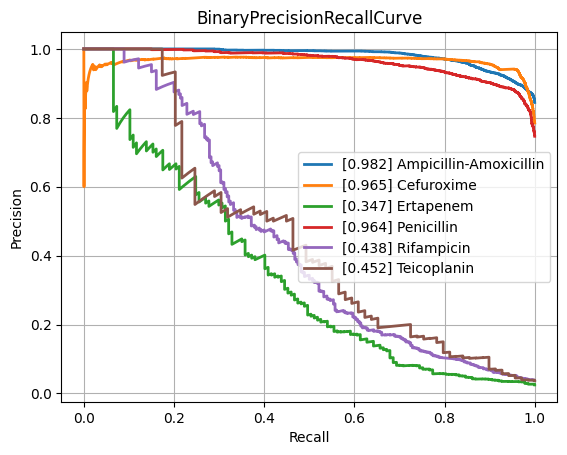

The file beside this chart, header and first rows:
class, PrecisionRecallAUC, FrequencyPositiveClass, n_positives, n_negatives
Amikacin, 0.8706, 0.1655, 1075, 5421
Amoxicillin-Clavulanic acid, 0.8563, 0.4154, 4254, 5986
Ampicillin, 0.9396, 0.639, 9978, 5636
Ampicillin-Amoxicillin, 0.9817, 0.8445, 5536, 1019
Cefazolin, 0.8846, 0.4506, 975, 1189
Cefepime, 0.8453, 0.3069, 3567, 8056
Cefpodoxime, 0.842, 0.3625, 518, 911
Ceftazidime, 0.7866, 0.27, 4409, 11920
Ceftriaxone, 0.7669, 0.2672, 3712, 10180
Cefuroxime, 0.9646, 0.7848, 6471, 1774
Ciprofloxacin, 0.7788, 0.2887, 6658, 16406
Clindamycin, 0.8949, 0.5034, 5726, 5648
Colistin, 0.9258, 0.1793, 785, 3593
Cotrimoxazole, 0.7746, 0.3144, 7923, 17280
Ertapenem, 0.3475, 0.02461, 137, 5429
Erythromycin, 0.9049, 0.5537, 5710, 4602
Fosfomycin, 0.7224, 0.2094, 1823, 6882
Fosfomycin-Trometamol, 0.5309, 0.2281, 294, 995
Fusidic acid, 0.7247, 0.3092, 856, 1912
Gentamicin, 0.9381, 0.4461, 9207, 11434
Imipenem, 0.9226, 0.3287, 7718, 15763
Levofloxacin, 0.8921, 0.3642, 3332, 5817
Meropenem, 0.7134, 0.1286, 2349, 15915
Mupirocin, 0.9072, 0.09534, 131, 1243
Nitrofurantoin, 0.7303, 0.1148, 403, 3108
Norfloxacin, 0.4571, 0.1489, 262, 1498
Oxacillin, 0.8674, 0.4103, 2776, 3989
Penicillin, 0.9638, 0.7464, 2967, 1008
Piperacillin-Tazobactam, 0.7941, 0.3172, 6304, 13567
Rifampicin, 0.4383, 0.03819, 280, 7051
Teicoplanin, 0.4518, 0.03692, 69, 1800
Tetracycline, 0.7038, 0.2505, 1780, 5327
Tobramycin, 0.8607, 0.22, 1231, 4364
Vancomycin, 0.7089, 0.04845, 638, 12531
micro, 0.8752, 0.3338, , 
macro, 0.7851, NaN, , 
